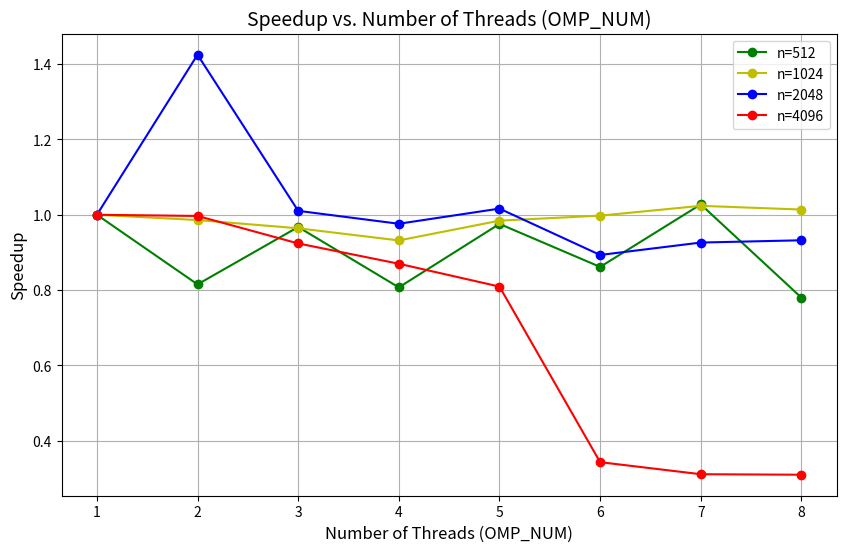

Here is the Python script that generated this plot:
import matplotlib.pyplot as plt
import numpy as np

# OMP_NUM 和 MFlops 数据
OMP_NUM = [1, 2, 3, 4, 5, 6, 7, 8]
MFlops_2048 = [606.798, 864.573, 613.113, 592.328, 616.738, 542.057, 562.063, 565.705]
MFlops_512 = [2853.74, 2326.51, 2761.13, 2303.73, 2784.53, 2458.84, 2932.34, 2225.78]
MFlops_4096 = [426.883, 425.539, 394.406, 371.406, 345.51, 146.577, 132.925, 132.347]
MFlops_1024 = [942.677, 929.505,908.884,878.446,927.929,940.5,965.041, 955.735]
# 计算加速比
speedup_512 = [1/MFlops_512[0] * mflop for mflop in MFlops_512]
speedup_1024 = [1/MFlops_1024[0] * mflop for mflop in MFlops_1024]
speedup_2048 = [1/MFlops_2048[0] * mflop for mflop in MFlops_2048]
speedup_4096 = [1/MFlops_4096[0] * mflop for mflop in MFlops_4096]
# 绘制图形
plt.figure(figsize=(10, 6))
plt.plot(OMP_NUM, speedup_512, label='n=512', marker='o', linestyle='-', color='g')
plt.plot(OMP_NUM, speedup_1024, label='n=1024', marker='o', linestyle='-', color='y')   
plt.plot(OMP_NUM, speedup_2048, label='n=2048', marker='o', linestyle='-', color='b')
plt.plot(OMP_NUM, speedup_4096, label='n=4096', marker='o', linestyle='-', color='r')

# 设置图表标题和标签
plt.title("Speedup vs. Number of Threads (OMP_NUM)", fontsize=14)
plt.xlabel("Number of Threads (OMP_NUM)", fontsize=12)
plt.ylabel("Speedup", fontsize=12)
# 设置图例
plt.legend()

# 显示图表
plt.grid(True)

plt.savefig("speedup.png")
plt.show()

